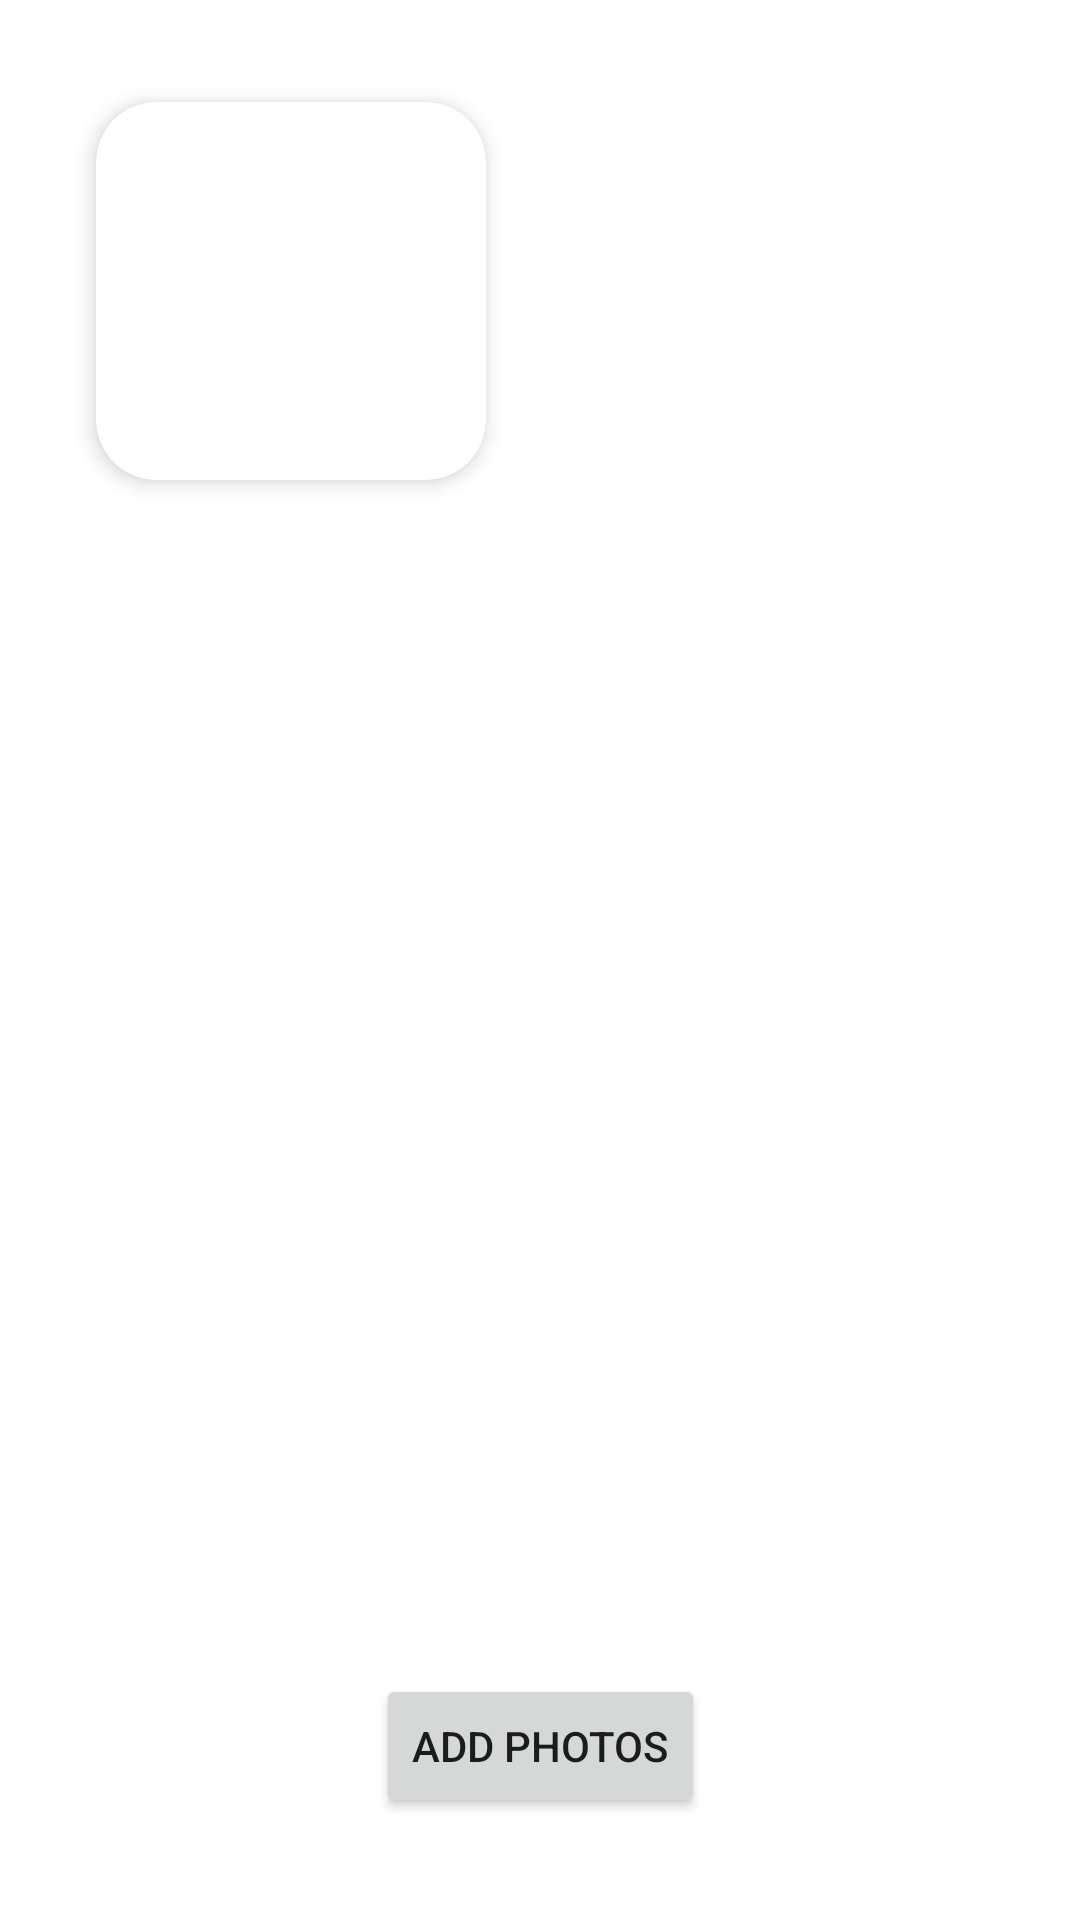

Produce the Android XML layout that renders to this screen, including the resource entries it uses.
<!-- AndroidManifest.xml: application theme Theme.ManagingPhotoApp -->
<!-- res/layout/activity_main.xml -->
<?xml version="1.0" encoding="utf-8"?>
<layout xmlns:android="http://schemas.android.com/apk/res/android"
    xmlns:app="http://schemas.android.com/apk/res-auto"
    xmlns:tools="http://schemas.android.com/tools">

    <data>

        <variable
            name="viewmodel"
            type="com.example.managingphotoapp.MainActivityViewModel" />

    </data>

    <androidx.constraintlayout.widget.ConstraintLayout

        android:layout_width="match_parent"
        android:layout_height="match_parent"
        android:padding="22dp"
        tools:context=".MainActivity">


        <androidx.recyclerview.widget.RecyclerView
            android:id="@+id/rvPhotos"
            android:layout_width="match_parent"
            android:layout_height="match_parent"
            android:fitsSystemWindows="true"
            />

        <androidx.cardview.widget.CardView
            android:id="@+id/cvNotes"
            android:layout_width="150dp"
            android:layout_height="150dp"
            app:cardBackgroundColor="@color/white"
            app:cardCornerRadius="20dp"
            app:cardElevation="4dp"
            android:onClick="@{(v) -> viewmodel.callCamera(v)}"
            app:cardUseCompatPadding="true"

            app:layout_constraintLeft_toRightOf="@id/rvPhotos"
            app:layout_constraintStart_toStartOf="@id/rvPhotos"
            app:layout_constraintTop_toTopOf="@id/rvPhotos">

            <androidx.appcompat.widget.AppCompatImageView
                android:id="@+id/ivImage"
                android:layout_width="wrap_content"
                android:layout_height="wrap_content"
                android:layout_gravity="center"
                android:src="@drawable/ic_close" />

        </androidx.cardview.widget.CardView>


        <androidx.appcompat.widget.AppCompatButton
            android:id="@+id/btnAdd"
            android:layout_width="wrap_content"
            android:layout_height="wrap_content"
            android:layout_marginBottom="12dp"
            android:onClick="@{(v) -> viewmodel.callCamera(v)}"
            android:text="Add Photos"
            app:layout_constraintBottom_toBottomOf="parent"
            app:layout_constraintLeft_toLeftOf="parent"
            app:layout_constraintRight_toRightOf="parent" />

    </androidx.constraintlayout.widget.ConstraintLayout>
</layout>
<!-- resources referenced by this layout -->
<resources>
  <style name="Theme.ManagingPhotoApp" parent="Theme.MaterialComponents.DayNight.DarkActionBar">
          
          <item name="colorPrimary">@color/purple_500</item>
          <item name="colorPrimaryVariant">@color/purple_700</item>
          <item name="colorOnPrimary">@color/white</item>
          
          <item name="colorSecondary">@color/teal_200</item>
          <item name="colorSecondaryVariant">@color/teal_700</item>
          <item name="colorOnSecondary">@color/black</item>
          
          <item name="android:statusBarColor" tools:targetApi="l">?attr/colorPrimaryVariant</item>
          
      </style>
  <!-- not gathered from this repository: default colours our renderer supplied (Android Studio template values) -->
  <color name="purple_500">#FF6200EE</color>
  <color name="purple_700">#FF3700B3</color>
  <color name="teal_200">#FF03DAC5</color>
  <color name="teal_700">#FF018786</color>
  <color name="black">#FF000000</color>
  <color name="white">#FFFFFFFF</color>
</resources>
